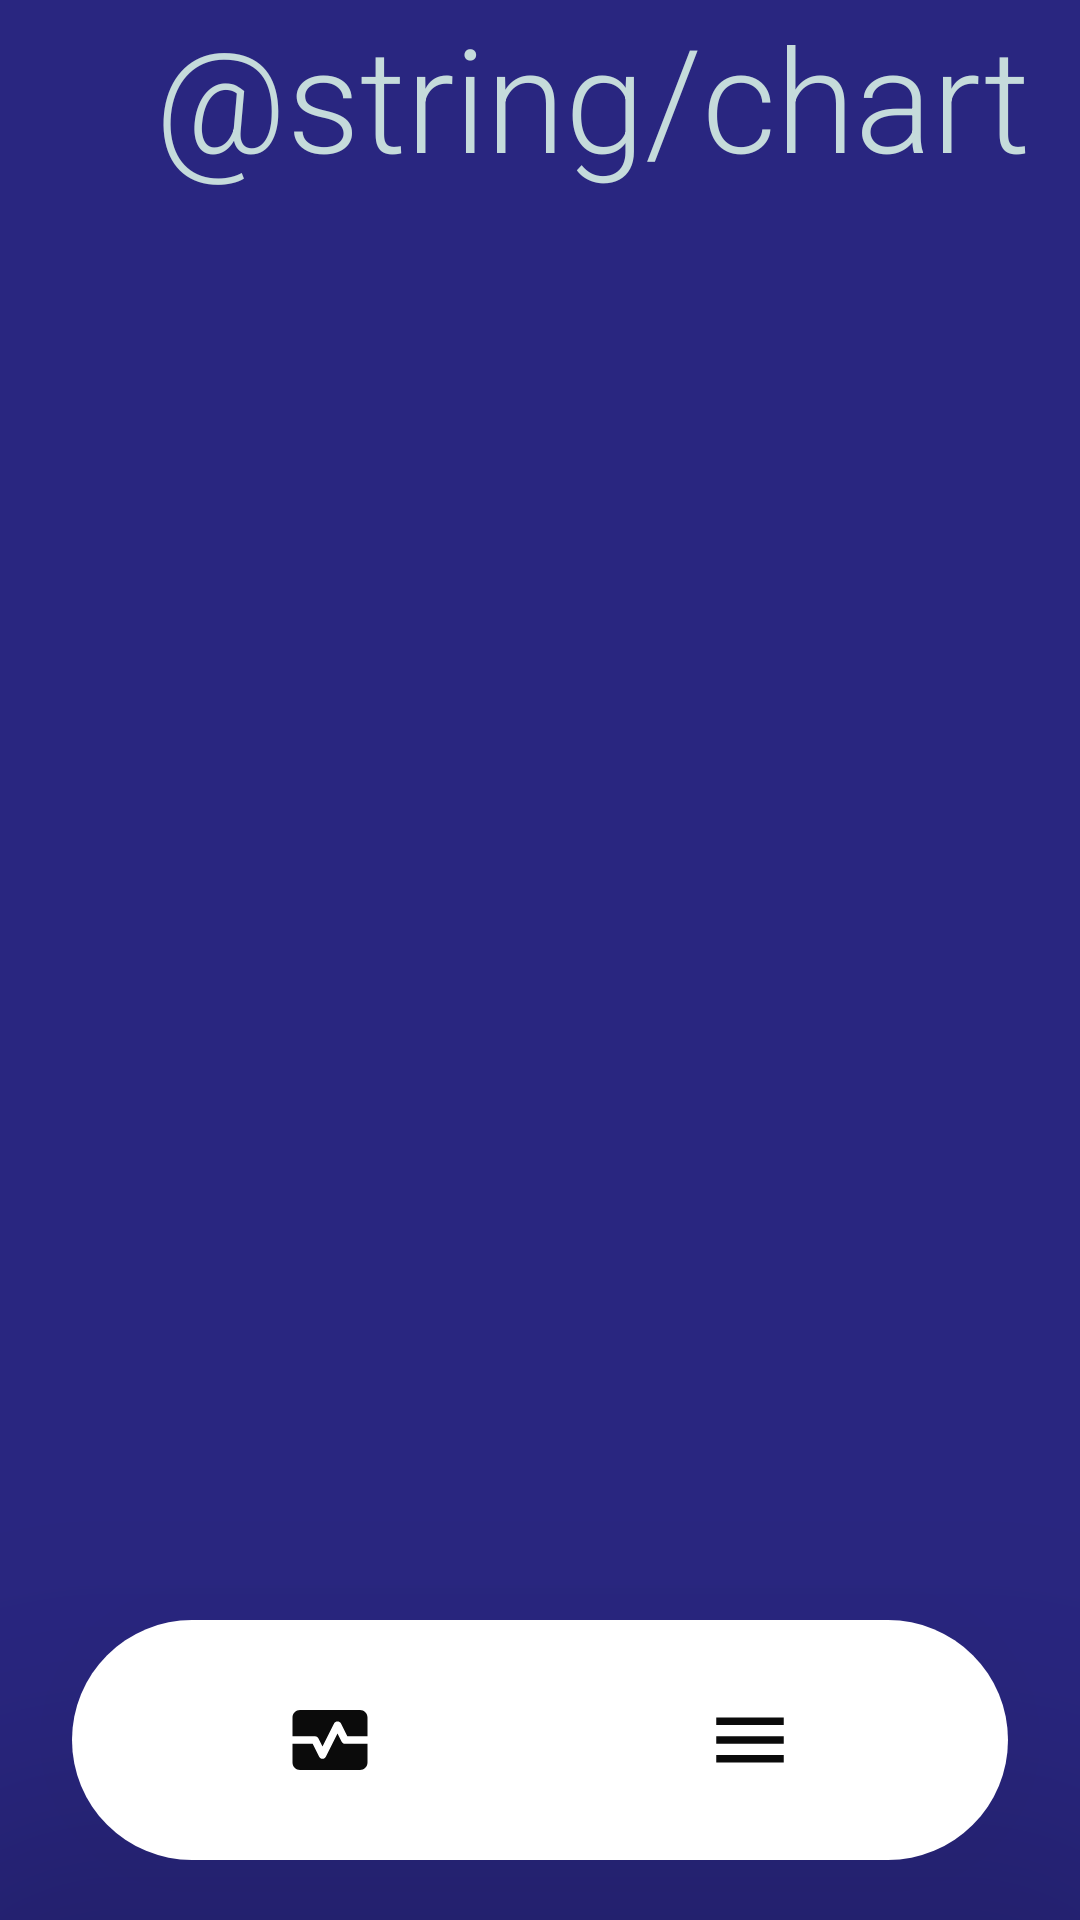

Here is an Android app screen rendered from its layout file. Give the layout XML and the strings, colors and styles it references.
<!-- AndroidManifest.xml: application theme Theme.DreamHealthy -->
<!-- res/layout/activity_chart.xml -->
<?xml version="1.0" encoding="utf-8"?>
<androidx.constraintlayout.widget.ConstraintLayout xmlns:android="http://schemas.android.com/apk/res/android"
    xmlns:app="http://schemas.android.com/apk/res-auto"
    xmlns:tools="http://schemas.android.com/tools"
    android:id="@+id/chartContainer"
    android:layout_width="match_parent"
    android:layout_height="match_parent"
    android:layout_gravity="center"
    android:background="@color/blue_background"
    android:orientation="vertical"
    tools:context=".ChartActivity">



    <TextView
        android:id="@+id/CHART_NAME"
        android:layout_width="395dp"
        android:layout_height="119dp"
        android:fontFamily="sans-serif-light"
        android:shadowColor="#E6524B4B"
        android:text="@string/chart"
        android:textAlignment="center"
        android:textColor="#C5DBDB"
        android:textColorHighlight="@color/white"
        android:textSize="48sp"
        tools:ignore="MissingConstraints"
        tools:layout_editor_absoluteX="8dp"
        tools:layout_editor_absoluteY="0dp" />

    

    
    <LinearLayout
        android:id="@+id/bar_button"
        android:backgroundTint="@color/white"
        android:layout_width="match_parent"
        android:layout_height="80dp"
        android:layout_alignParentBottom="true"
        android:background="@drawable/bottom_shape_navigation"
        android:padding="4dp"
        android:paddingEnd="16dp"
        android:paddingStart="16dp"
        android:gravity="center"
        android:orientation="horizontal"
        android:elevation="80dp"
        android:shadowColor="@color/black"
        android:layout_marginStart="24dp"
        android:layout_marginEnd="24dp"
        android:layout_marginBottom="20dp"
        android:layout_alignParentStart="true"
        app:layout_constraintBottom_toBottomOf="parent">


        <ImageButton
            android:id="@+id/todayBt"
            android:src="@drawable/icon_today_value_black"
            android:layout_width="wrap_content"
            android:layout_weight="1"
            android:layout_height="60dp"
            android:layout_margin="5dp"
            android:backgroundTint="@color/white"
            android:padding="15dp"/>

        <ImageButton
            android:id="@+id/menuBt"
            android:src="@drawable/icon_hamburger_menu_black"
            android:layout_width="wrap_content"
            android:layout_weight="1"
            android:layout_height="60dp"
            android:layout_margin="5dp"
            android:backgroundTint="@color/white"
            android:padding="15dp"/>
    </LinearLayout>
</androidx.constraintlayout.widget.ConstraintLayout>
<!-- resources referenced by this layout -->
<resources>
  <color name="black">#0B0B0B</color>
  <color name="blue_background">#292680</color>
  <color name="white">#FFFFFFFF</color>
  <!-- drawable bottom_shape_navigation (drawable) -->
  <?xml version="1.0" encoding="utf-8"?>
  <shape xmlns:android="http://schemas.android.com/apk/res/android"
      android:shape="rectangle">
      <corners
          android:topLeftRadius="40dp"
          android:topRightRadius="40dp"
          android:bottomLeftRadius="40dp"
          android:bottomRightRadius="40dp"/>
      <padding
          android:bottom="7dp"
          android:left="10dp"
          android:right="10dp"
          android:top="7dp"/>
      <solid
          android:color="@color/white"/>
  </shape>
  <!-- drawable icon_hamburger_menu_black (drawable) -->
  <vector xmlns:android="http://schemas.android.com/apk/res/android" android:height="30dp" android:tint="#0B0B0B" android:viewportHeight="24" android:viewportWidth="24" android:width="30dp">
        
      <path android:fillColor="@android:color/white" android:pathData="M3,18h18v-2L3,16v2zM3,13h18v-2L3,11v2zM3,6v2h18L21,6L3,6z"/>
      
  </vector>
  <!-- drawable icon_today_value_black (drawable) -->
  <vector xmlns:android="http://schemas.android.com/apk/res/android" android:height="30dp" android:tint="#0B0B0B" android:viewportHeight="24" android:viewportWidth="24" android:width="30dp">
        
      <path android:fillColor="@android:color/white" android:pathData="M15.11,12.45L14,10.24l-3.11,6.21C10.73,16.79 10.38,17 10,17s-0.73,-0.21 -0.89,-0.55L7.38,13H2v5c0,1.1 0.9,2 2,2h16c1.1,0 2,-0.9 2,-2v-5h-6C15.62,13 15.27,12.79 15.11,12.45z"/>
        
      <path android:fillColor="@android:color/white" android:pathData="M20,4H4C2.9,4 2,4.9 2,6v5h6c0.38,0 0.73,0.21 0.89,0.55L10,13.76l3.11,-6.21c0.34,-0.68 1.45,-0.68 1.79,0L16.62,11H22V6C22,4.9 21.1,4 20,4z"/>
      
  </vector>
  <style name="Theme.DreamHealthy" parent="Base.Theme.DreamHealthy" />
  <style name="Base.Theme.DreamHealthy" parent="Theme.Material3.DayNight.NoActionBar">
          
          
      </style>
</resources>
